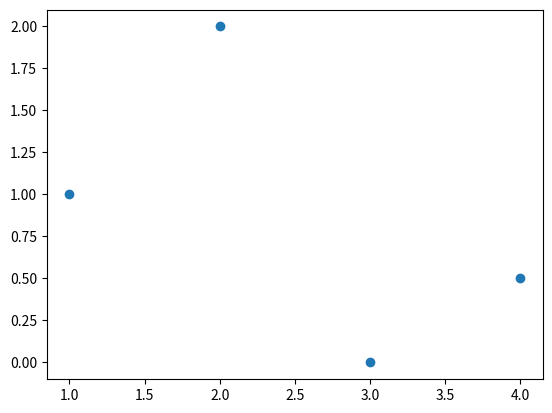
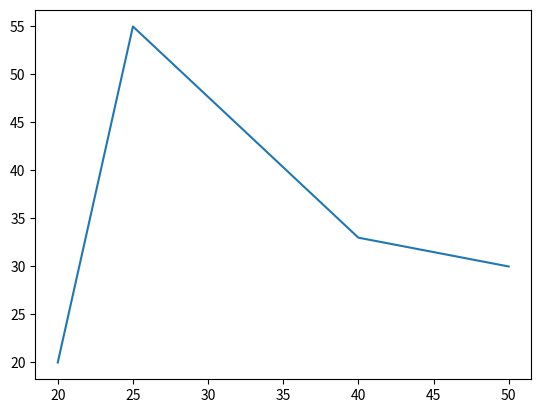
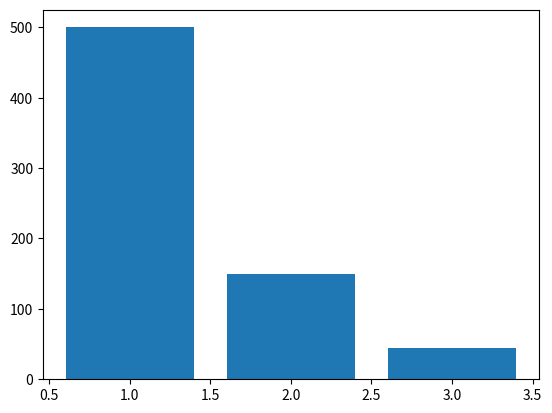

Python code for these plots, in order:
# -*- coding: utf-8 -*-
"""
Created on Thu Jul 15 21:25:01 2021

@author: Jesus-Mtz
"""

##Importamos la libreria matplotlib con el modulo pyplot
import matplotlib.pyplot as plt

#Creamos la figura y los ejes 
fig, ax = plt.subplots()

#Dibujamos puntos en el plano(diagrama de disperción)
ax.scatter([1, 2, 3, 4], [1, 2, 0, 0.5])

#Mostramos el grafico
plt.show()

#Diagrama de lineas

#Creamos la figura y los ejes 
fig, ax = plt.subplots()

#Dibujamos el diagrama de lineas
ax.plot([20, 25, 40, 50], [20, 55, 33, 30])

#Mostramos el grafico
plt.show()

#Creación de un diagrama de barras verticales

#Creamos la figura y los ejes 
fig, ax = plt.subplots()

#Dibujamos el diagrama de barras
ax.bar([1, 2, 3], [500, 150, 45])

#Mostramos el grafico
plt.show()

